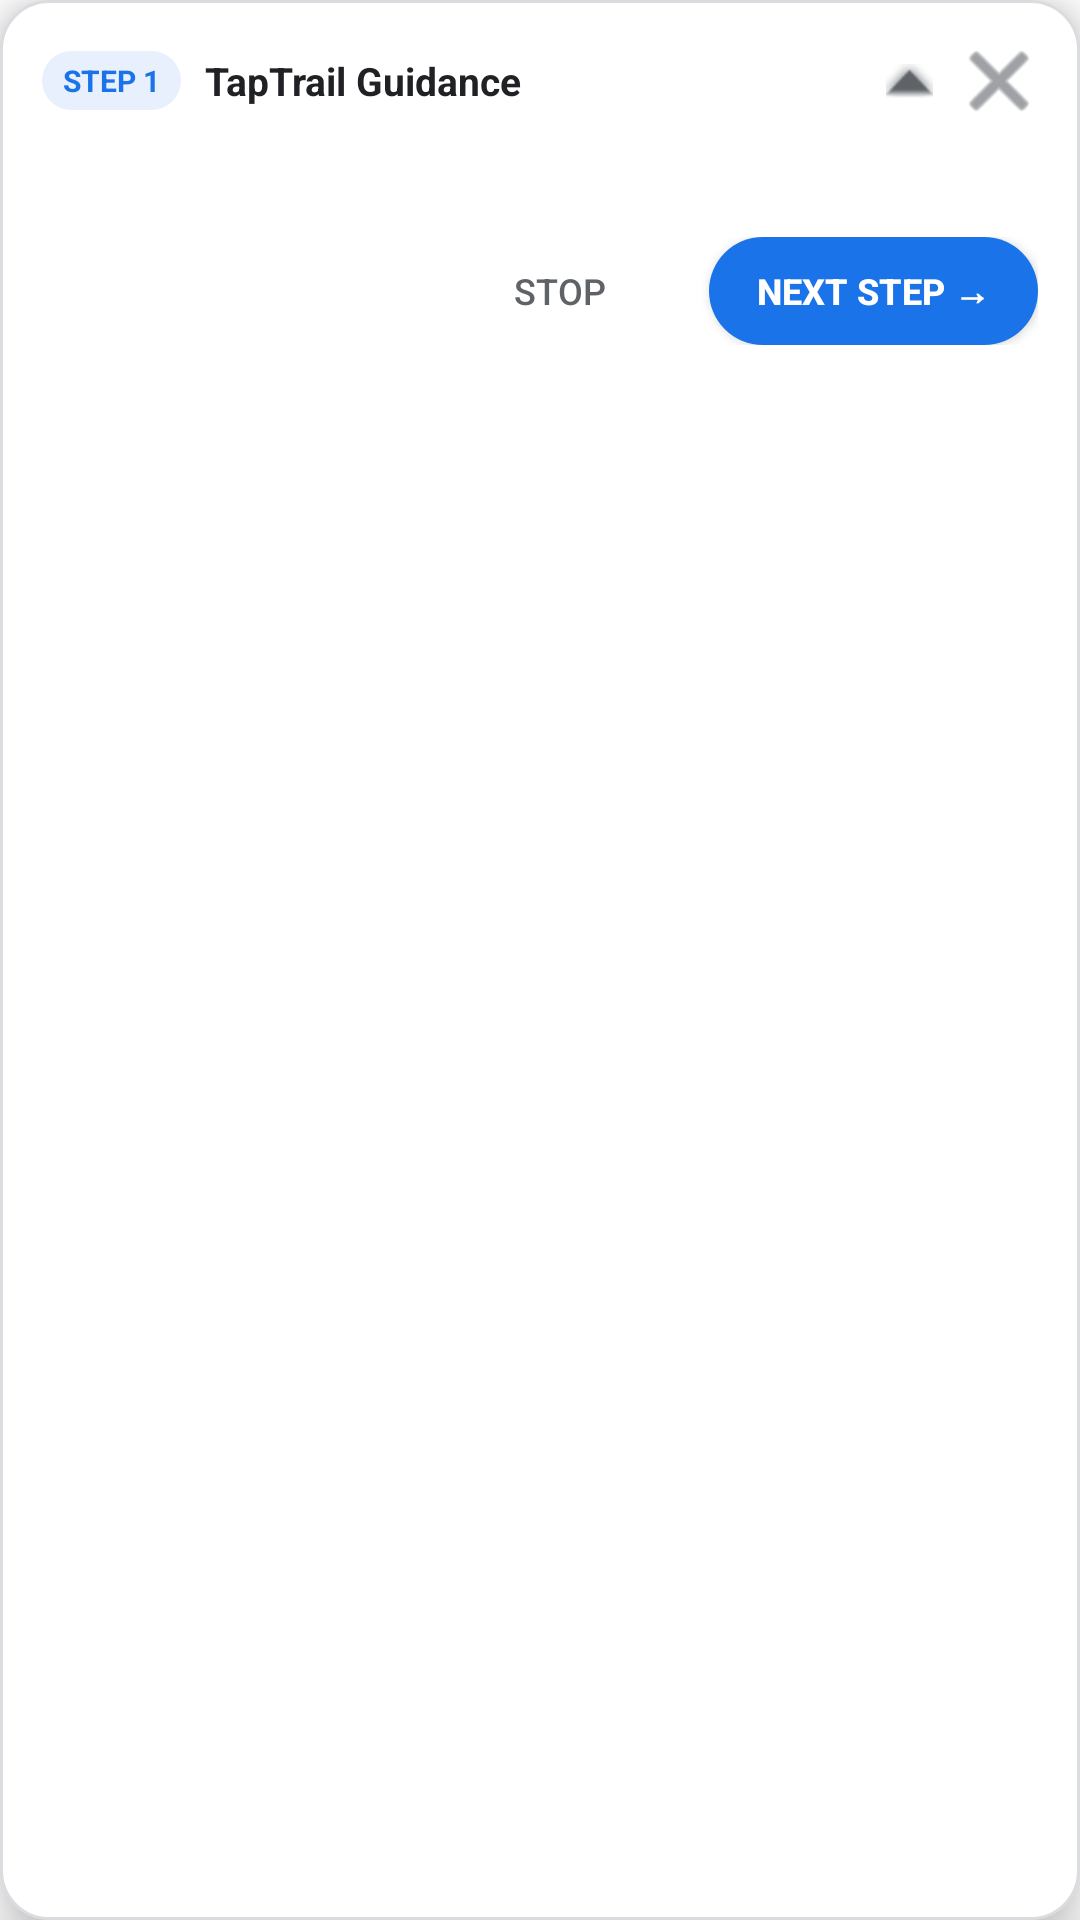

This screen was rendered from an Android layout file. Write that file and the resources it references.
<!-- AndroidManifest.xml: application theme Theme.TapTrail -->
<!-- res/layout/overlay_instruction_bubble.xml -->
<?xml version="1.0" encoding="utf-8"?>
<LinearLayout xmlns:android="http://schemas.android.com/apk/res/android"
    android:id="@+id/instructionBubbleContainer"
    android:layout_width="@dimen/bubble_max_width"
    android:layout_height="wrap_content"
    android:orientation="vertical"
    android:background="@drawable/bubble_background"
    android:padding="14dp"
    android:elevation="10dp">

    
    <LinearLayout
        android:id="@+id/layoutCollapsedBar"
        android:layout_width="match_parent"
        android:layout_height="wrap_content"
        android:orientation="horizontal"
        android:gravity="center_vertical"
        android:visibility="gone">

        <TextView
            android:id="@+id/tvCollapsedLabel"
            android:layout_width="0dp"
            android:layout_height="wrap_content"
            android:layout_weight="1"
            android:text="Step 1: Next Action ▾"
            android:textSize="12sp"
            android:textStyle="bold"
            android:textColor="@color/taptrail_primary" />

        <ImageButton
            android:id="@+id/btnExpandBubble"
            android:layout_width="24dp"
            android:layout_height="24dp"
            android:background="?android:attr/selectableItemBackgroundBorderless"
            android:src="@android:drawable/arrow_down_float"
            android:tint="@color/taptrail_primary"
            android:contentDescription="Expand" />
    </LinearLayout>

    
    <LinearLayout
        android:id="@+id/layoutExpandedContent"
        android:layout_width="match_parent"
        android:layout_height="wrap_content"
        android:orientation="vertical">

        
        <LinearLayout
            android:layout_width="match_parent"
            android:layout_height="wrap_content"
            android:orientation="horizontal"
            android:gravity="center_vertical"
            android:layout_marginBottom="8dp">

            <TextView
                android:id="@+id/tvStepBadge"
                android:layout_width="wrap_content"
                android:layout_height="wrap_content"
                android:text="STEP 1"
                android:textSize="10sp"
                android:textStyle="bold"
                android:textColor="@color/taptrail_primary"
                android:background="@drawable/step_badge_background"
                android:paddingHorizontal="7dp"
                android:paddingVertical="3dp"
                android:layout_marginEnd="8dp" />

            <TextView
                android:id="@+id/tvStepLabel"
                android:layout_width="0dp"
                android:layout_height="wrap_content"
                android:layout_weight="1"
                android:text="TapTrail Guidance"
                android:textSize="13sp"
                android:textStyle="bold"
                android:textColor="@color/taptrail_on_surface"
                android:ellipsize="end"
                android:maxLines="1" />

            <ImageButton
                android:id="@+id/btnMinimizeBubble"
                android:layout_width="26dp"
                android:layout_height="26dp"
                android:background="?android:attr/selectableItemBackgroundBorderless"
                android:src="@android:drawable/arrow_up_float"
                android:tint="@color/taptrail_on_surface_secondary"
                android:contentDescription="Minimize"
                android:layout_marginEnd="4dp" />

            <ImageButton
                android:id="@+id/btnCloseBubble"
                android:layout_width="26dp"
                android:layout_height="26dp"
                android:background="?android:attr/selectableItemBackgroundBorderless"
                android:src="@android:drawable/ic_menu_close_clear_cancel"
                android:tint="@color/taptrail_on_surface_secondary"
                android:contentDescription="@string/close" />
        </LinearLayout>

        
        <TextView
            android:id="@+id/tvFallbackNotice"
            android:layout_width="match_parent"
            android:layout_height="wrap_content"
            android:text="@string/fallback_notice"
            android:textSize="11sp"
            android:textColor="@color/taptrail_warning"
            android:background="#FFF9C4"
            android:paddingHorizontal="6dp"
            android:paddingVertical="4dp"
            android:layout_marginBottom="8dp"
            android:visibility="gone" />

        
        <TextView
            android:id="@+id/tvInstructionMessage"
            android:layout_width="match_parent"
            android:layout_height="wrap_content"
            android:textSize="14sp"
            android:lineSpacingMultiplier="1.2"
            android:textColor="@color/taptrail_on_surface"
            android:layout_marginBottom="12dp" />

        
        <ProgressBar
            android:id="@+id/pbAnalyzing"
            style="?android:attr/progressBarStyleHorizontal"
            android:layout_width="match_parent"
            android:layout_height="4dp"
            android:indeterminate="true"
            android:indeterminateTint="@color/taptrail_primary"
            android:layout_marginBottom="12dp"
            android:visibility="gone" />

        
        <LinearLayout
            android:id="@+id/layoutActionButtons"
            android:layout_width="match_parent"
            android:layout_height="wrap_content"
            android:orientation="horizontal"
            android:gravity="end|center_vertical">

            <Button
                android:id="@+id/btnStopGuidance"
                android:layout_width="wrap_content"
                android:layout_height="36dp"
                android:text="@string/stop"
                android:textSize="12sp"
                android:textColor="@color/taptrail_on_surface_secondary"
                android:background="?android:attr/selectableItemBackground"
                android:paddingHorizontal="12dp"
                android:layout_marginEnd="6dp" />

            <Button
                android:id="@+id/btnRetryGuidance"
                android:layout_width="wrap_content"
                android:layout_height="36dp"
                android:text="@string/retry"
                android:textSize="12sp"
                android:textColor="@color/taptrail_primary"
                android:background="?android:attr/selectableItemBackground"
                android:paddingHorizontal="12dp"
                android:layout_marginEnd="6dp"
                android:visibility="gone" />

            <Button
                android:id="@+id/btnNextStep"
                android:layout_width="wrap_content"
                android:layout_height="36dp"
                android:text="Next Step →"
                android:textSize="12sp"
                android:textStyle="bold"
                android:textColor="@android:color/white"
                android:background="@drawable/btn_pill_primary"
                android:paddingHorizontal="16dp" />
        </LinearLayout>

    </LinearLayout>

</LinearLayout>
<!-- resources referenced by this layout -->
<resources>
  <color name="taptrail_on_surface">#202124</color>
  <color name="taptrail_on_surface_secondary">#5F6368</color>
  <color name="taptrail_primary">#1A73E8</color>
  <color name="taptrail_warning">#F9AB00</color>
  <dimen name="bubble_max_width">290dp</dimen>
  <!-- drawable btn_pill_primary (drawable) -->
  <?xml version="1.0" encoding="utf-8"?>
  <ripple xmlns:android="http://schemas.android.com/apk/res/android"
      android:color="#4DFFFFFF">
      <item>
          <shape android:shape="rectangle">
              <corners android:radius="20dp" />
              <solid android:color="@color/taptrail_primary" />
          </shape>
      </item>
  </ripple>
  <!-- drawable bubble_background (drawable) -->
  <?xml version="1.0" encoding="utf-8"?>
  <shape xmlns:android="http://schemas.android.com/apk/res/android"
      android:shape="rectangle">
      <solid android:color="#FFFFFF" />
      <corners android:radius="@dimen/bubble_corner_radius" />
      <stroke
          android:width="1dp"
          android:color="#DADCE0" />
  </shape>
  <!-- drawable step_badge_background (drawable) -->
  <?xml version="1.0" encoding="utf-8"?>
  <shape xmlns:android="http://schemas.android.com/apk/res/android"
      android:shape="rectangle">
      <corners android:radius="12dp" />
      <solid android:color="#E8F0FE" />
  </shape>
  <string name="close">Close</string>
  <string name="fallback_notice">⚠ This is a precomputed response, not live AI inference.</string>
  <string name="retry">Retry</string>
  <string name="stop">Stop</string>
  <style name="Theme.TapTrail" parent="Theme.MaterialComponents.DayNight.DarkActionBar">
          <item name="colorPrimary">@color/taptrail_primary</item>
          <item name="colorPrimaryDark">@color/taptrail_primary_dark</item>
          <item name="colorAccent">@color/taptrail_accent</item>
      </style>
  <dimen name="bubble_corner_radius">16dp</dimen>
  <color name="taptrail_primary_dark">#1557B0</color>
  <color name="taptrail_accent">#34A853</color>
</resources>
